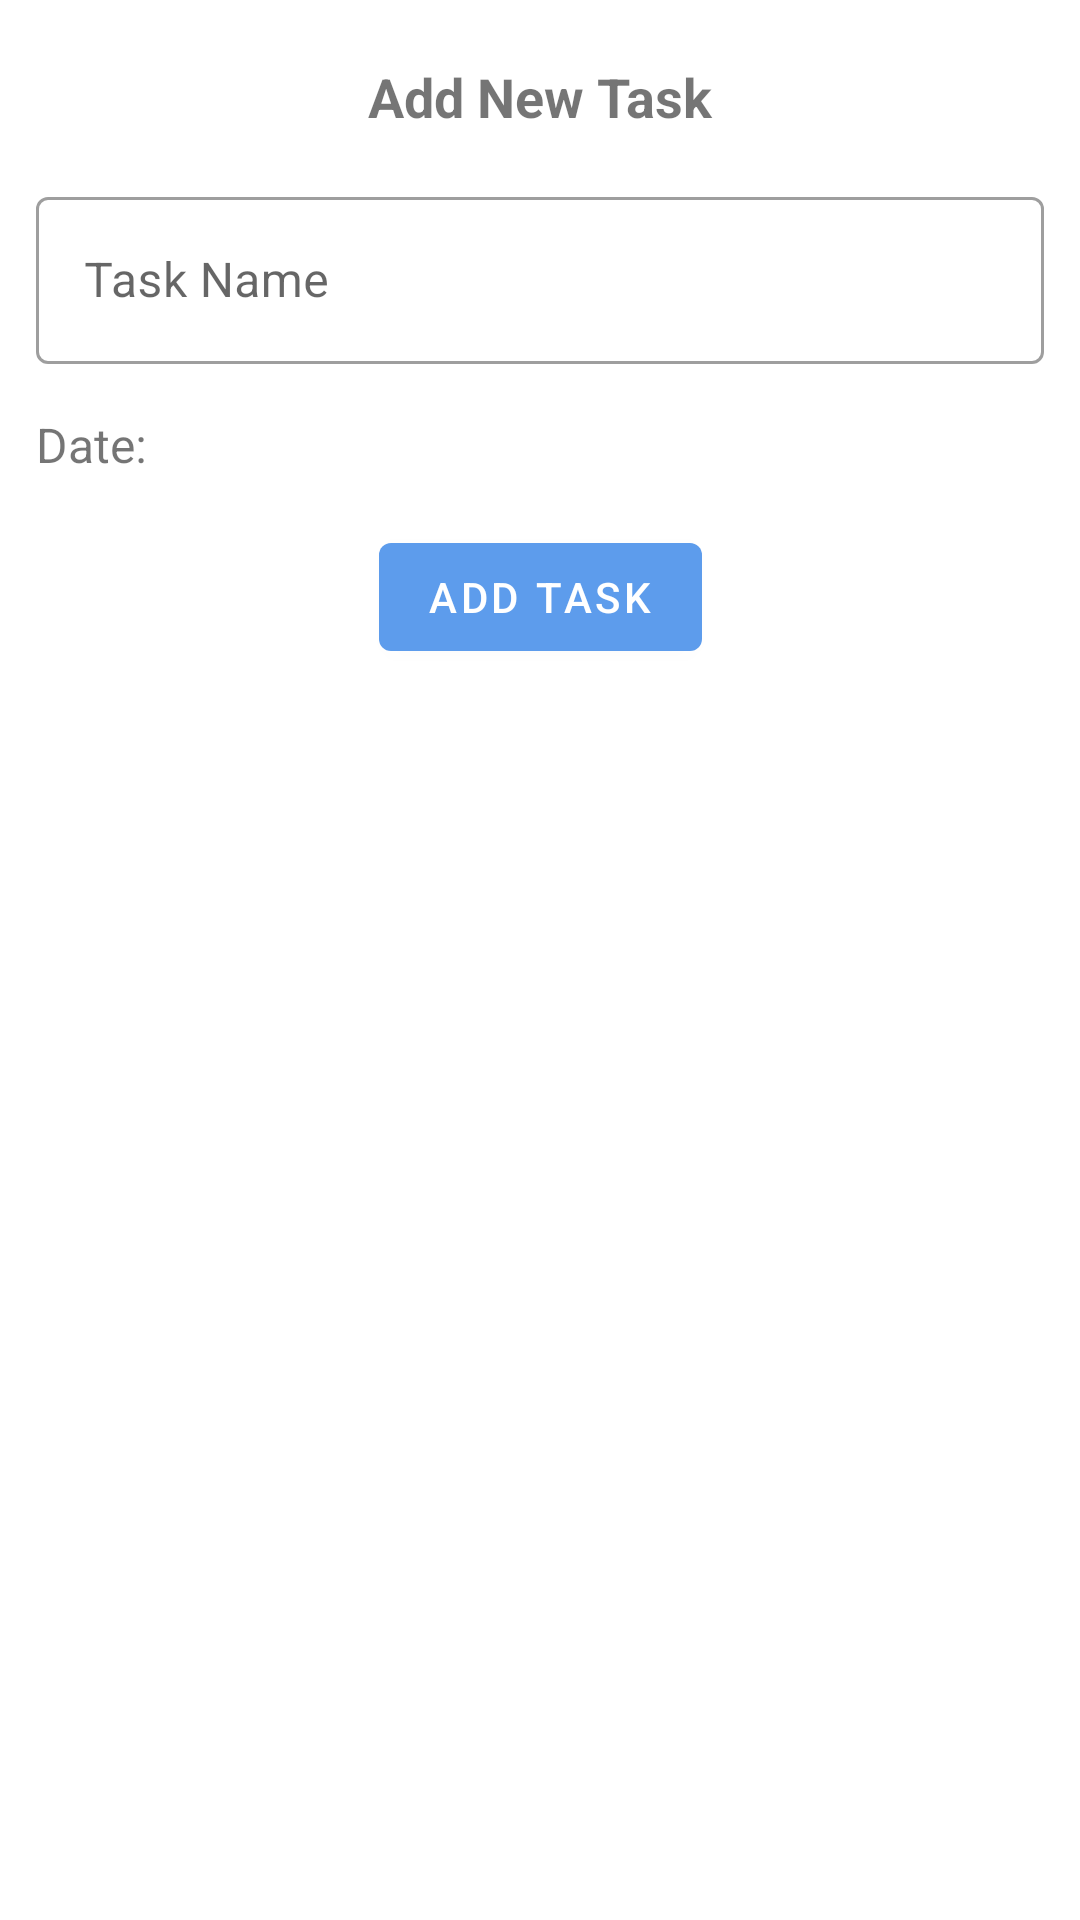

Write the Android layout XML for this screen, with the resource values it uses.
<!-- AndroidManifest.xml: application theme Theme.ToDo -->
<!-- res/layout/bottom_sheet_add_task.xml -->
<?xml version="1.0" encoding="utf-8"?>
<com.google.android.material.card.MaterialCardView xmlns:android="http://schemas.android.com/apk/res/android"
    xmlns:app="http://schemas.android.com/apk/res-auto"
    xmlns:tools="http://schemas.android.com/tools"
    android:id="@+id/bottom_sheet_add_task"
    android:layout_width="match_parent"
    android:layout_height="wrap_content"
    app:cardCornerRadius="20dp"
    app:cardElevation="0dp">

    <androidx.constraintlayout.widget.ConstraintLayout
        android:layout_width="match_parent"
        android:layout_height="wrap_content"
        android:padding="12dp">

        <TextView
            android:id="@+id/bottom_sheet_header"
            android:layout_width="wrap_content"
            android:layout_height="wrap_content"
            android:layout_marginTop="8dp"
            android:text="@string/add_new_task"
            android:textSize="18sp"
            android:textStyle="bold"
            app:layout_constraintEnd_toEndOf="parent"
            app:layout_constraintStart_toStartOf="parent"
            app:layout_constraintTop_toTopOf="parent" />

        <com.google.android.material.textfield.TextInputLayout
            android:id="@+id/task_name_container"
            style="@style/Widget.MaterialComponents.TextInputLayout.OutlinedBox"
            android:layout_width="match_parent"
            android:layout_height="wrap_content"
            android:layout_marginTop="16dp"
            android:hint="@string/task_name"
            app:layout_constraintEnd_toEndOf="parent"
            app:layout_constraintStart_toStartOf="parent"
            app:layout_constraintTop_toBottomOf="@id/bottom_sheet_header">

            <com.google.android.material.textfield.TextInputEditText
                android:id="@+id/input_task_title"
                android:layout_width="match_parent"
                android:layout_height="match_parent" />
        </com.google.android.material.textfield.TextInputLayout>

        <TextView
            android:id="@+id/date_label"
            android:layout_width="wrap_content"
            android:layout_height="wrap_content"
            android:layout_marginTop="16dp"
            android:text="@string/date"
            android:textSize="16sp"
            app:layout_constraintStart_toStartOf="parent"
            app:layout_constraintTop_toBottomOf="@id/task_name_container" />

        <TextView
            android:id="@+id/date_selector"
            android:layout_width="wrap_content"
            android:layout_height="wrap_content"
            android:layout_marginTop="16dp"
            android:textSize="16sp"
            app:layout_constraintEnd_toEndOf="parent"
            app:layout_constraintStart_toEndOf="@id/date_label"
            app:layout_constraintTop_toBottomOf="@id/task_name_container"
            tools:text="23-8-2023" />

        <com.google.android.material.button.MaterialButton
            android:id="@+id/add_task_button"
            android:layout_width="wrap_content"
            android:layout_height="wrap_content"
            android:text="@string/add_task"
            app:layout_constraintStart_toStartOf="parent"
            app:layout_constraintEnd_toEndOf="parent"
            app:layout_constraintTop_toBottomOf="@id/date_label"
            android:layout_marginTop="16dp"/>

    </androidx.constraintlayout.widget.ConstraintLayout>
</com.google.android.material.card.MaterialCardView>
<!-- resources referenced by this layout -->
<resources>
  <string name="add_new_task">Add New Task</string>
  <string name="add_task">Add Task</string>
  <string name="date">Date:</string>
  <string name="task_name">Task Name</string>
  <style name="Theme.ToDo" parent="Base.Theme.ToDo" />
  <style name="Base.Theme.ToDo" parent="Theme.MaterialComponents.DayNight.NoActionBar">
          
           <item name="colorPrimary">@color/blue</item>
      </style>
  <color name="blue">#5D9CEC</color>
</resources>
